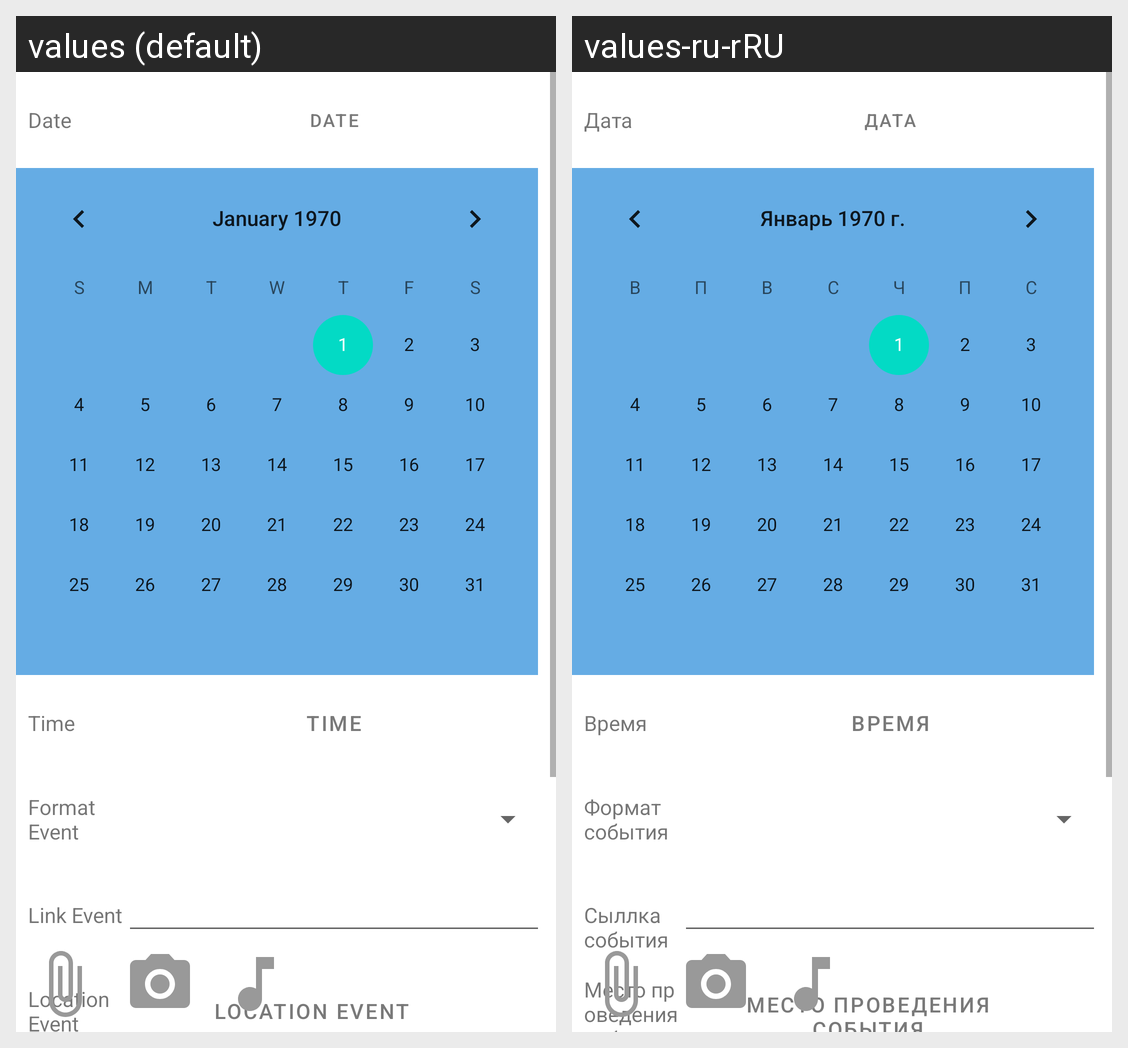

The same Android screen rendered under two of its app's locales, left to right. List the strings drawn on it with the default value and each locale's translation.
Android screen res/layout/fragment_edit_event.xml rendered under 2 locales, left to right: values (default), values-ru-rRU. Device: Nexus 5 (rendered at 1080×1920; each locale shown at half size, 540×960, under a caption strip naming it); theme Theme.NeWork.
Strings drawn on this screen, with the default value and each locale's value (text and hints the layout hard-codes, and strings that could not be matched under every locale, appear in the picture but are not listed):

date
  values: Date
  values-ru-rRU: Дата

time
  values: Time
  values-ru-rRU: Время

format_event
  values: Format Event
  values-ru-rRU: Формат события

link_event
  values: Link Event
  values-ru-rRU: Сыллка события

event_location
  values: Location Event
  values-ru-rRU: Место проведения события
